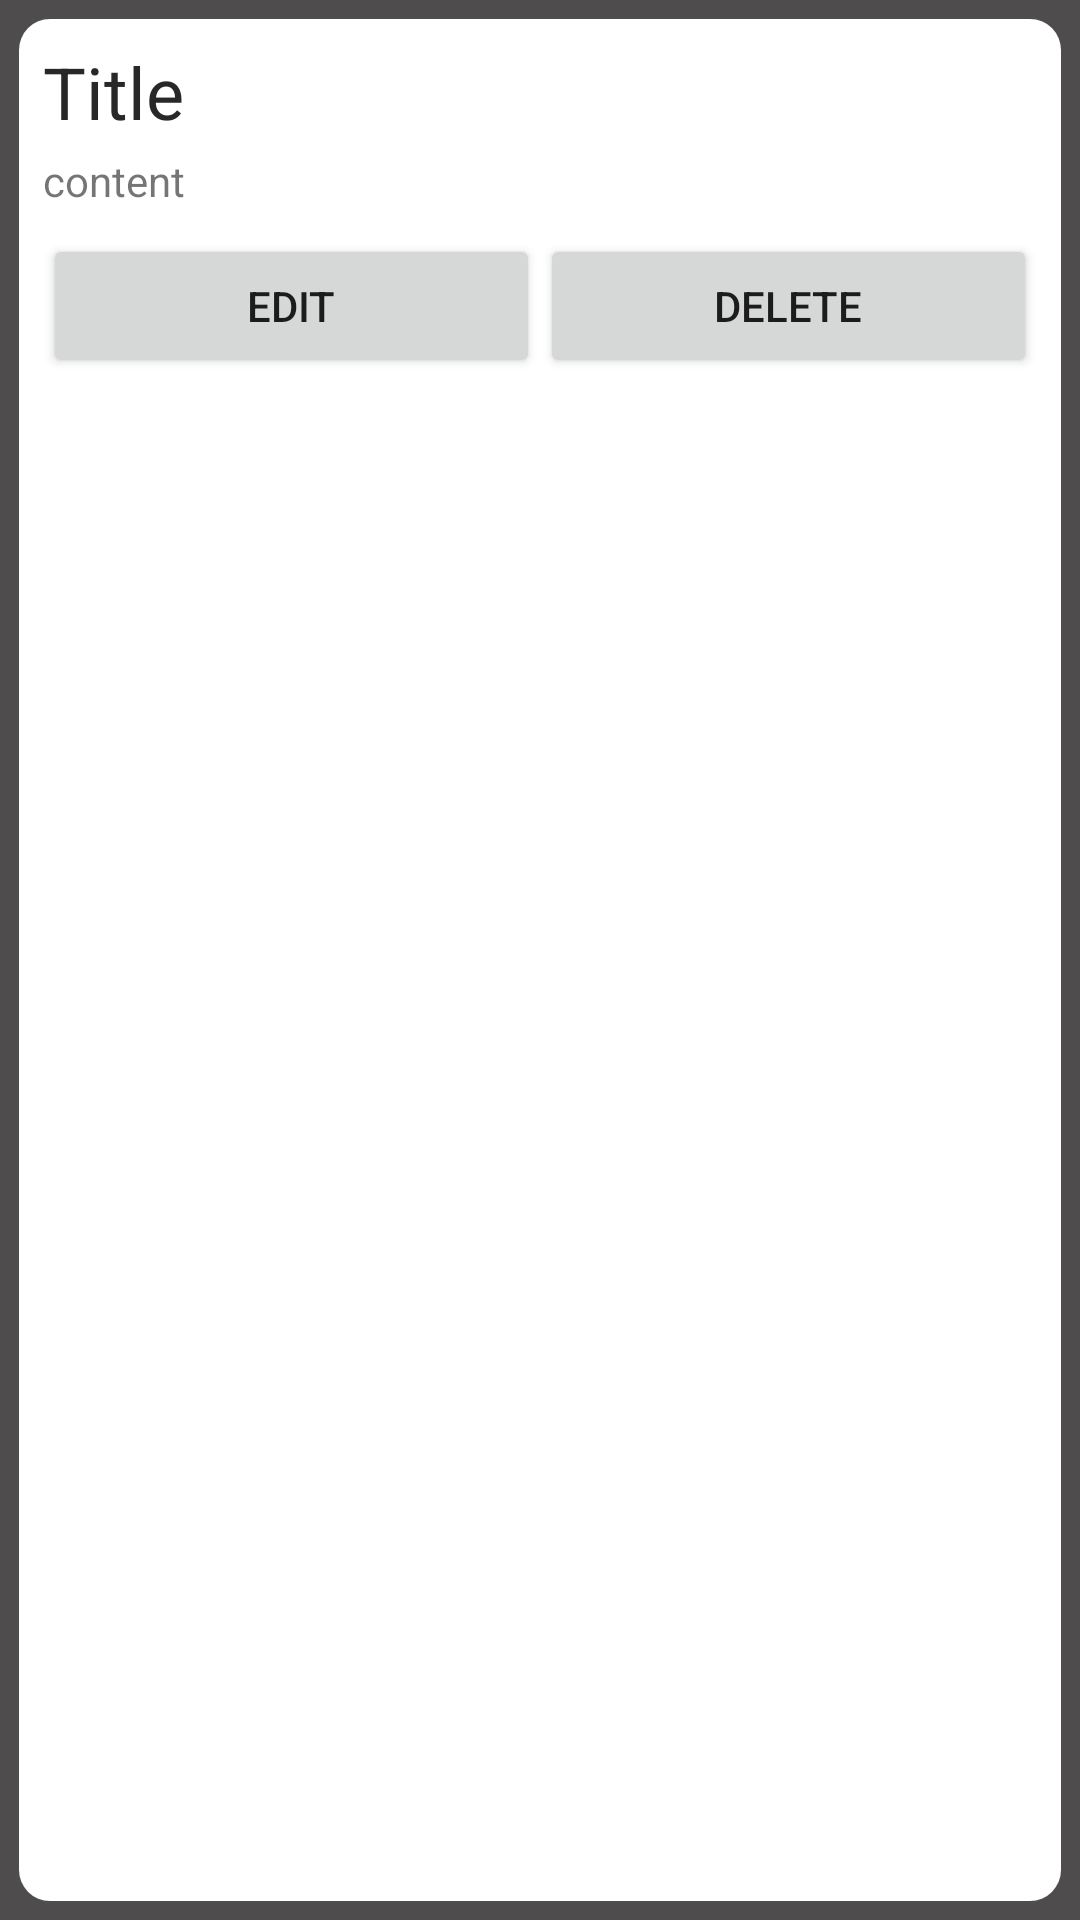

Android layout source for this screen:
<!-- AndroidManifest.xml: application theme AppTheme -->
<!-- res/layout/card_component.xml -->
<?xml version="1.0" encoding="utf-8"?>
<LinearLayout xmlns:android="http://schemas.android.com/apk/res/android"
    xmlns:app="http://schemas.android.com/apk/res-auto"
    android:layout_width="match_parent"
    android:layout_height="wrap_content"
    android:background="#4E4C4C"
    android:orientation="vertical">

    <LinearLayout
        android:layout_width="match_parent"
        android:layout_height="match_parent"
        android:layout_margin="3pt"
        android:background="@drawable/card_background"
        android:orientation="vertical">

        <TextView
            android:id="@+id/txtTitle"
            android:layout_width="match_parent"
            android:layout_height="wrap_content"
            android:text="Title"
            android:textColor="#292828"
            android:textSize="24sp" />

        <TextView
            android:id="@+id/txtContent"
            android:layout_width="match_parent"
            android:layout_height="wrap_content"
            android:layout_marginTop="2pt"
            android:layout_marginBottom="4pt"
            android:text="content" />

        <LinearLayout
            android:layout_width="match_parent"
            android:layout_height="wrap_content"
            android:orientation="horizontal">

            <Button
                android:id="@+id/btnEdit"
                android:layout_width="wrap_content"
                android:layout_height="wrap_content"
                android:layout_weight="1"
                android:text="Edit" />

            <Button
                android:id="@+id/btnDelete"
                android:layout_width="wrap_content"
                android:layout_height="wrap_content"
                android:layout_weight="1"
                android:text="Delete" />
        </LinearLayout>
    </LinearLayout>

</LinearLayout>
<!-- resources referenced by this layout -->
<resources>
  <!-- drawable card_background (drawable) -->
  <?xml version="1.0" encoding="utf-8"?>
  <selector xmlns:android="http://schemas.android.com/apk/res/android">
  <item>
      <shape android:shape="rectangle">
          <solid android:color="#fff"></solid>
          <corners android:radius="5pt"></corners>
          <padding android:top="4pt"
              android:bottom="4pt"
              android:left="4pt"
              android:right="4pt"></padding>
      </shape>
  </item>
  </selector>
  <style name="AppTheme" parent="Theme.AppCompat.Light.DarkActionBar">
          
          <item name="colorPrimary">#4E4C4C</item>
          <item name="colorPrimaryDark">#858282</item>
          <item name="colorAccent">#858282</item>
      </style>
</resources>
